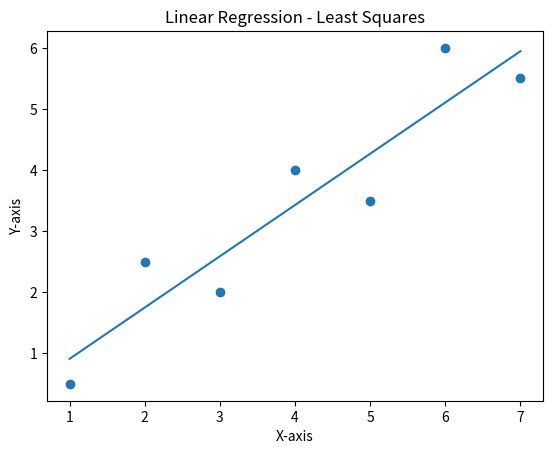

The matplotlib source for this figure:
import matplotlib.pyplot as plt
import numpy as np

def compute_coeff(x, y):
    n = len(x)
    sum_x = 0
    sum_y = 0
    sum_xy = 0
    sum_x_sqr = 0
    sum_y_sqr = 0
    for i, j in zip(x, y):
        sum_x += i
        sum_y += j
        sum_xy += i*j
        sum_x_sqr += i**2
        sum_y_sqr += j**2
    sample_x_mean = sum_x / n
    sample_y_mean = sum_y / n
    a1 = (n*sum_xy - sum_x * sum_y) / (n * sum_x_sqr - sum_x**2)
    a0 = sample_y_mean - a1 * sample_x_mean
    return a0, a1, sum_x, sum_y, sum_xy, sum_x_sqr, sum_y_sqr

def plot_linear_regression(x, y, a0, a1): 
    y_model = [a0 + a1 * i for i in x]
    plt.scatter(x, y)
    plt.plot(x, y_model)
    plt.xlabel('X-axis')
    plt.ylabel('Y-axis')
    plt.title('Linear Regression - Least Squares')
    plt.show()

def least_squares(dataset): 
    x = dataset[0]
    y = dataset[1]
    n = len(x)
    a0, a1, sum_x, sum_y, sum_xy, sum_x_sqr, sum_y_sqr = compute_coeff(x, y)
    plot_linear_regression(x, y, a0, a1)
    n = len(x)
    r = (n * sum_xy - sum_x * sum_y) / (np.sqrt(n * sum_x_sqr - sum_x**2) * np.sqrt(n * sum_y_sqr - sum_y**2))
    return a0, a1, r**2, r

table_17_1 = [[1, 2, 3, 4, 5, 6, 7], #xi
              [0.5, 2.5, 2.0, 4.0, 3.5, 6.0, 5.5], #yi
              [8.5765, 0.8622, 2.0408, 0.3265, 0.0051, 6.6122, 4.2908], #(yi - \bar{y})
              [0.1687, 0.5625, 0.3473, 0.3265, 0.5896, 0.7972, 0.1993]] #(yi - a0 - a1xi)^2

a0, a1, det_coeff, cor_coeff = least_squares(table_17_1)
print(a0, a1, det_coeff, cor_coeff)